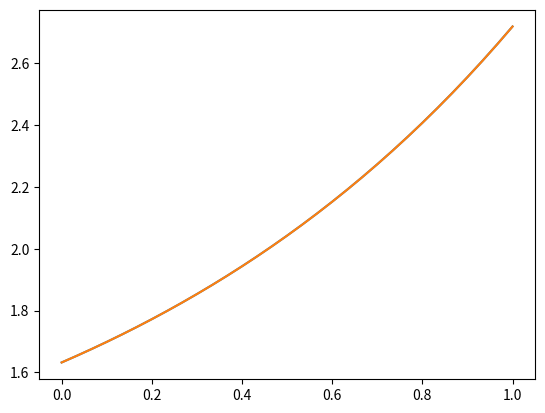
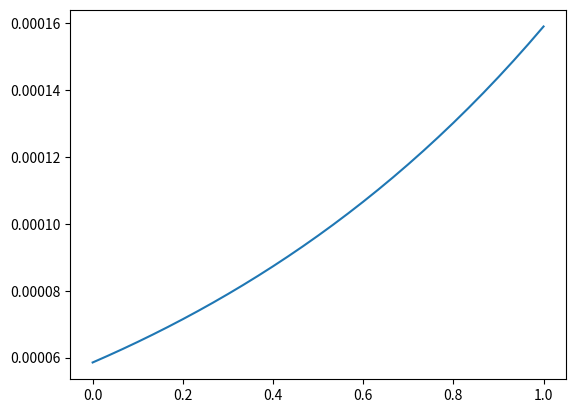

Here is the Python script that generated these plots, in order:

import matplotlib.pyplot as plt
import numpy as np


M = 30
a, b = 0, 1
t = np.linspace(a, b, M+1)
h = (b - a)/M

A = []
for i in range(len(t)):
    tmp = []
    for j in range(len(t)):
        if j == 0 or j == M:
            tmp.append(0.5 * np.exp(t[i] - t[j]))
        else:
            tmp.append(2 * (0.5 * np.exp(t[i] - t[j])))
    tmp = np.array(tmp) * h / 2
    A.append(tmp)

A = A - np.eye(len(t))
B = -np.ones(len(t))

res = np.linalg.solve(A, B)

c = 1 + ((np.e - 1) / np.e) * np.exp(t)

plt.plot(t, res)
plt.plot(t, c)
plt.show()

plt.plot(t, res - c) # разность графиков - ошибка наглядно
plt.show()
